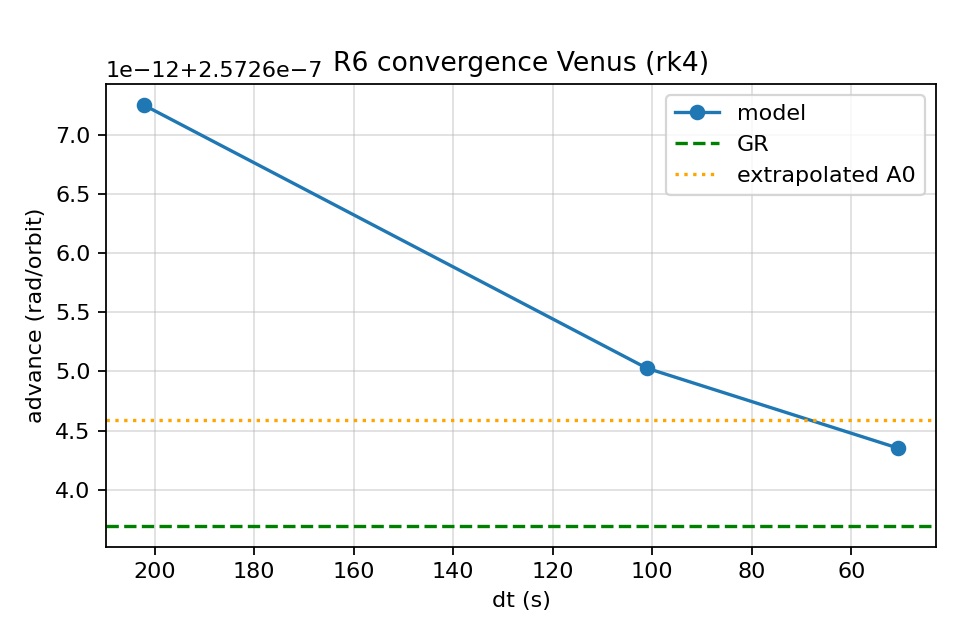

The data file committed next to this chart (first rows):
planet, integrator, steps_per_orbit, dt, advance_rad_per_orbit, advance_lrl_rad_per_orbit, gr_rad_per_orbit, epsilon_used, periods
Venus, rk4, 96000, 202.2, 2.5726725233017637e-07, -6.283, 2.5726369574342205e-07, 1.0, 120
Venus, rk4, 192000, 101.1, 2.5726502787227033e-07, -6.283, 2.5726369574342205e-07, 1.0, 120
Venus, rk4, 384000, 50.55, 2.572643512451481e-07, -6.283, 2.5726369574342205e-07, 1.0, 120
